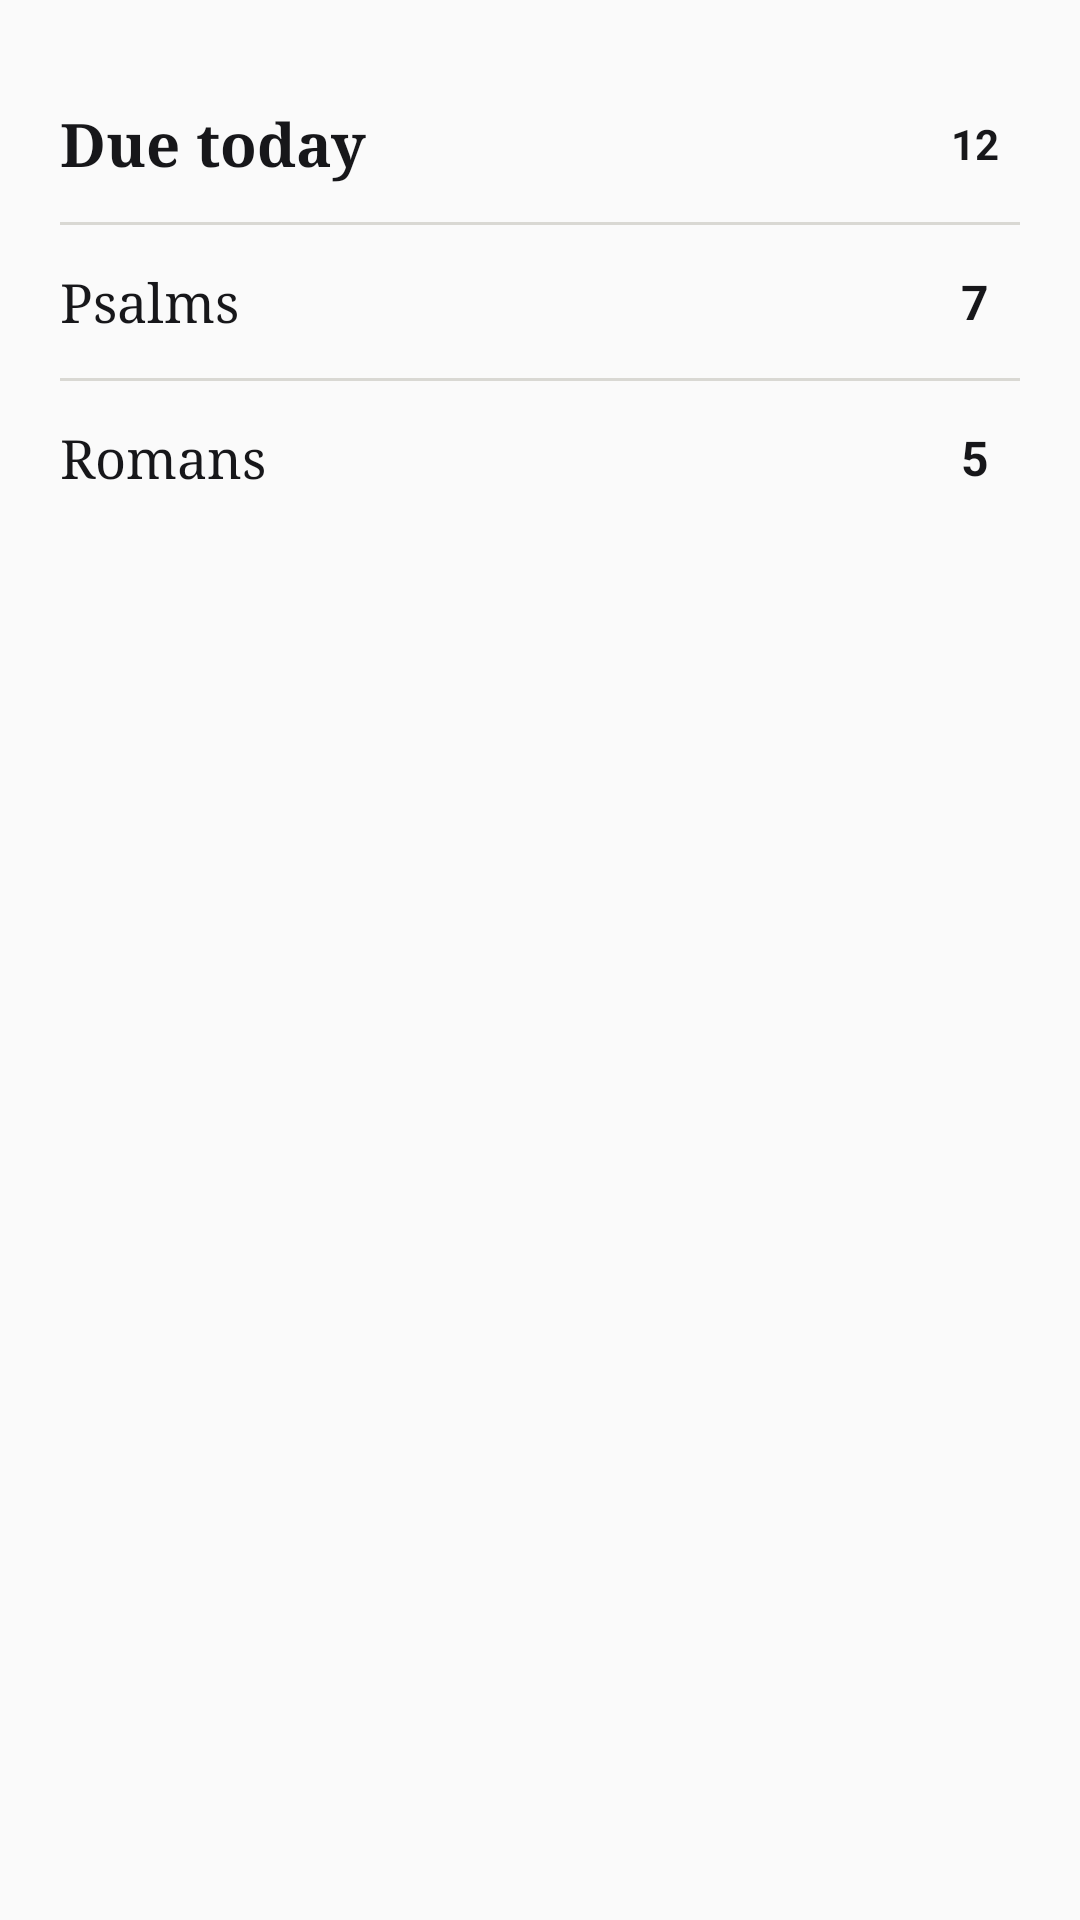

The Android layout XML behind this screen, and the referenced resources:
<!-- AndroidManifest.xml: application theme AppTheme -->
<!-- res/layout/widget_preview_due_decks.xml -->
<?xml version="1.0" encoding="utf-8"?>
<FrameLayout xmlns:android="http://schemas.android.com/apk/res/android"
    android:layout_width="match_parent"
    android:layout_height="match_parent"
    android:padding="4dp">

    <ImageView
        android:layout_width="match_parent"
        android:layout_height="match_parent"
        android:scaleType="fitXY"
        android:src="@drawable/widget_card"
        android:tint="@color/widget_preview_border" />

    <ImageView
        android:layout_width="match_parent"
        android:layout_height="match_parent"
        android:layout_margin="1dp"
        android:scaleType="fitXY"
        android:src="@drawable/widget_card"
        android:tint="@color/widget_preview_surface" />

    <LinearLayout
        android:layout_width="match_parent"
        android:layout_height="match_parent"
        android:orientation="vertical"
        android:paddingStart="16dp"
        android:paddingTop="18dp"
        android:paddingEnd="16dp"
        android:paddingBottom="16dp">

        <LinearLayout
            android:layout_width="match_parent"
            android:layout_height="52dp"
            android:gravity="center_vertical"
            android:orientation="horizontal">

            <TextView
                android:layout_width="0dp"
                android:layout_height="wrap_content"
                android:layout_weight="1"
                android:fontFamily="serif"
                android:maxLines="1"
                android:text="@string/widget_due_today"
                android:textColor="@color/widget_preview_foreground"
                android:textSize="20sp"
                android:textStyle="bold" />

            <FrameLayout
                android:layout_width="30dp"
                android:layout_height="30dp">

                <ImageView
                    android:layout_width="match_parent"
                    android:layout_height="match_parent"
                    android:src="@drawable/widget_circle"
                    android:tint="@color/widget_preview_accent" />

                <TextView
                    android:layout_width="match_parent"
                    android:layout_height="match_parent"
                    android:gravity="center"
                    android:text="12"
                    android:textColor="@color/widget_preview_on_accent"
                    android:textSize="14sp"
                    android:textStyle="bold" />
            </FrameLayout>
        </LinearLayout>

        <LinearLayout
            android:layout_width="match_parent"
            android:layout_height="52dp"
            android:orientation="vertical">

            <FrameLayout
                android:layout_width="match_parent"
                android:layout_height="1dp"
                android:background="@color/widget_preview_border" />

            <LinearLayout
                android:layout_width="match_parent"
                android:layout_height="0dp"
                android:layout_weight="1"
                android:gravity="center_vertical"
                android:orientation="horizontal">

                <TextView
                    android:layout_width="0dp"
                    android:layout_height="wrap_content"
                    android:layout_weight="1"
                    android:fontFamily="serif"
                    android:maxLines="1"
                    android:text="Psalms"
                    android:textColor="@color/widget_preview_foreground"
                    android:textSize="18sp" />

                <TextView
                    android:layout_width="30dp"
                    android:layout_height="wrap_content"
                    android:layout_marginStart="12dp"
                    android:gravity="center"
                    android:text="7"
                    android:textColor="@color/widget_preview_foreground"
                    android:textSize="16sp"
                    android:textStyle="bold" />
            </LinearLayout>
        </LinearLayout>

        <LinearLayout
            android:layout_width="match_parent"
            android:layout_height="52dp"
            android:orientation="vertical">

            <FrameLayout
                android:layout_width="match_parent"
                android:layout_height="1dp"
                android:background="@color/widget_preview_border" />

            <LinearLayout
                android:layout_width="match_parent"
                android:layout_height="0dp"
                android:layout_weight="1"
                android:gravity="center_vertical"
                android:orientation="horizontal">

                <TextView
                    android:layout_width="0dp"
                    android:layout_height="wrap_content"
                    android:layout_weight="1"
                    android:fontFamily="serif"
                    android:maxLines="1"
                    android:text="Romans"
                    android:textColor="@color/widget_preview_foreground"
                    android:textSize="18sp" />

                <TextView
                    android:layout_width="30dp"
                    android:layout_height="wrap_content"
                    android:layout_marginStart="12dp"
                    android:gravity="center"
                    android:text="5"
                    android:textColor="@color/widget_preview_foreground"
                    android:textSize="16sp"
                    android:textStyle="bold" />
            </LinearLayout>
        </LinearLayout>

    </LinearLayout>
</FrameLayout>
<!-- resources referenced by this layout -->
<resources>
  <color name="widget_preview_accent">#D96878</color>
  <color name="widget_preview_border">#D9D8D3</color>
  <color name="widget_preview_foreground">#17171A</color>
  <color name="widget_preview_on_accent">#17171A</color>
  <color name="widget_preview_surface">#EEEEEA</color>
  <string name="widget_due_today">Due today</string>
  <style name="AppTheme" parent="Theme.AppCompat.Light.DarkActionBar">
          
          <item name="colorPrimary">@color/colorPrimary</item>
          <item name="colorPrimaryDark">@color/colorPrimaryDark</item>
          <item name="colorAccent">@color/colorAccent</item>
      </style>
  <!-- not gathered from this repository: default colours our renderer supplied (Android Studio template values) -->
  <color name="colorPrimary">#FF6200EE</color>
  <color name="colorPrimaryDark">#FF3700B3</color>
  <color name="colorAccent">#FF03DAC5</color>
</resources>
